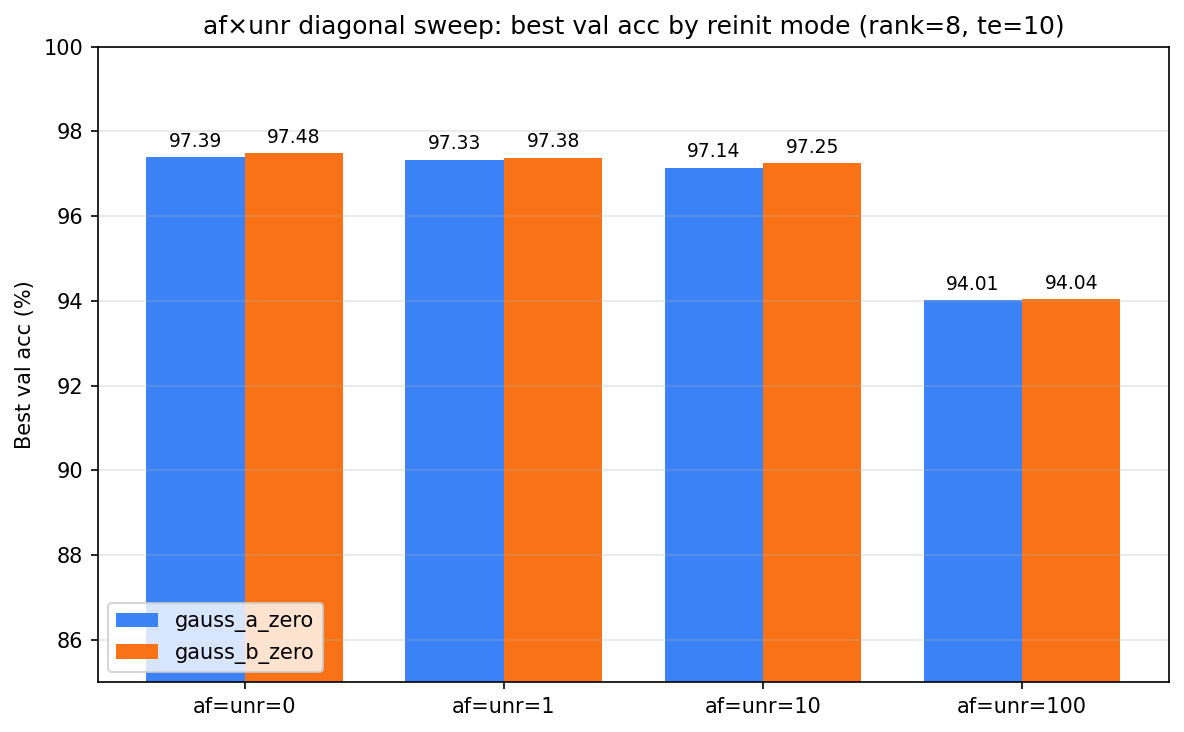

Data behind this chart, as committed beside it:
reinit_mode, af_ratio, unr, best_val_acc, n_complete
gauss_a_zero, 0, 0, 97.39, 60
gauss_a_zero, 1, 1, 97.33, 60
gauss_a_zero, 10, 10, 97.14, 60
gauss_a_zero, 100, 100, 94.01, 60
gauss_b_zero, 0, 0, 97.48, 60
gauss_b_zero, 1, 1, 97.38, 60
gauss_b_zero, 10, 10, 97.25, 60
gauss_b_zero, 100, 100, 94.04, 60
